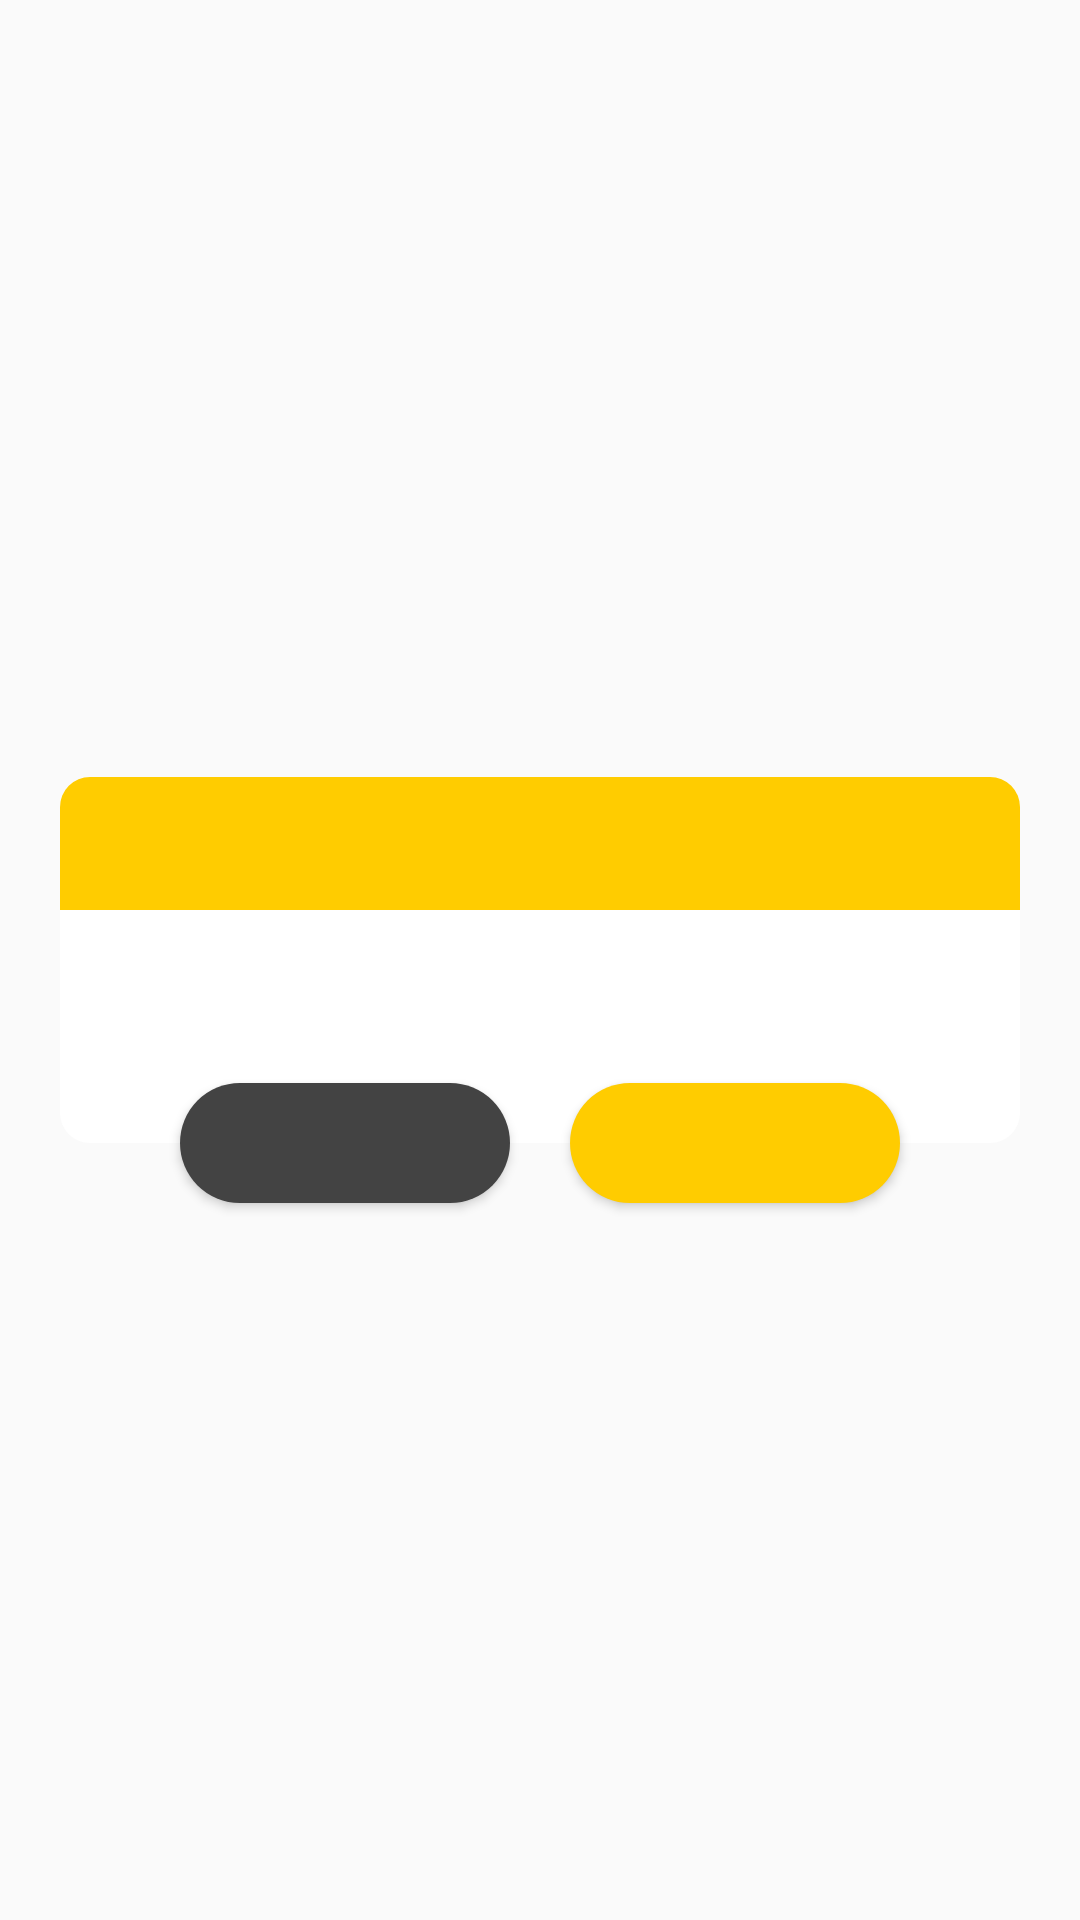

Write the Android layout XML for this screen, with the resource values it uses.
<!-- AndroidManifest.xml: application theme AppTheme -->
<!-- res/layout/layout_warning_dialog.xml -->
<?xml version="1.0" encoding="utf-8"?>
<androidx.constraintlayout.widget.ConstraintLayout xmlns:android="http://schemas.android.com/apk/res/android"
    xmlns:app="http://schemas.android.com/apk/res-auto"
    xmlns:tools="http://schemas.android.com/tools"
    android:id="@+id/layoutDialogContainer"
    android:layout_width="match_parent"
    android:layout_height="wrap_content"
    android:layout_margin="20dp"
    android:padding="20dp">

    <androidx.constraintlayout.widget.ConstraintLayout
        android:id="@+id/layoutDialog"
        android:layout_width="0dp"
        android:layout_height="wrap_content"
        android:background="@drawable/dialog_bg"
        app:layout_constraintBottom_toBottomOf="parent"
        app:layout_constraintEnd_toEndOf="parent"
        app:layout_constraintStart_toStartOf="parent"
        app:layout_constraintTop_toTopOf="parent">

        <TextView
            android:id="@+id/textTitle"
            android:layout_width="match_parent"
            android:layout_height="wrap_content"
            android:background="@drawable/title_warning_bg"
            android:padding="10dp"
            android:textColor="@color/colorWhite"
            android:textSize="18sp"
            android:textStyle="bold"
            app:layout_constraintEnd_toEndOf="parent"
            app:layout_constraintHorizontal_bias="0.0"
            app:layout_constraintStart_toStartOf="parent"
            app:layout_constraintTop_toTopOf="parent" />

        <ImageView
            android:id="@+id/imageIcon"
            android:layout_width="25dp"
            android:layout_height="25dp"
            android:layout_marginEnd="10dp"
            android:contentDescription="@string/app_name"
            app:layout_constraintBottom_toBottomOf="@+id/textTitle"
            app:layout_constraintEnd_toEndOf="parent"
            app:layout_constraintTop_toTopOf="@id/textTitle"
            app:tint="@color/colorWhite" />

        <TextView
            android:id="@+id/textMessage"
            android:layout_width="match_parent"
            android:layout_height="wrap_content"
            android:layout_marginStart="8dp"
            android:layout_marginTop="16dp"
            android:layout_marginEnd="8dp"
            android:layout_marginBottom="40dp"
            android:textColor="@color/colorTextPrimary"
            android:textSize="16sp"
            app:layout_constraintBottom_toBottomOf="parent"
            app:layout_constraintEnd_toEndOf="parent"
            app:layout_constraintStart_toStartOf="parent"
            app:layout_constraintTop_toBottomOf="@+id/textTitle"
            app:layout_goneMarginEnd="20dp" />

    </androidx.constraintlayout.widget.ConstraintLayout>

    <Button
        android:id="@+id/buttonNo"
        android:layout_width="0dp"
        android:layout_height="40dp"
        android:layout_marginStart="40dp"
        android:layout_marginEnd="10dp"
        android:background="@drawable/button_neutral_bg"
        android:textColor="@color/colorWhite"
        android:textSize="14sp"
        app:layout_constraintBottom_toBottomOf="@id/layoutDialog"
        app:layout_constraintEnd_toStartOf="@id/buttonYes"
        app:layout_constraintStart_toStartOf="parent"
        app:layout_constraintTop_toBottomOf="@+id/layoutDialog" />

    <Button
        android:id="@+id/buttonYes"
        android:layout_width="0dp"
        android:layout_height="40dp"
        android:layout_marginStart="10dp"
        android:layout_marginEnd="40dp"
        android:background="@drawable/button_warning_bg"
        android:textColor="@color/colorWhite"
        android:textSize="14sp"
        app:layout_constraintBottom_toBottomOf="@id/layoutDialog"
        app:layout_constraintEnd_toEndOf="parent"
        app:layout_constraintStart_toEndOf="@id/buttonNo"
        app:layout_constraintTop_toBottomOf="@+id/layoutDialog" />



</androidx.constraintlayout.widget.ConstraintLayout>
<!-- resources referenced by this layout -->
<resources>
  <color name="colorTextPrimary">#212121</color>
  <color name="colorWhite">#FFFFFF</color>
  <!-- drawable button_neutral_bg (drawable) -->
  <?xml version="1.0" encoding="utf-8"?>
  <shape android:shape="rectangle" xmlns:android="http://schemas.android.com/apk/res/android">
      <solid android:color="@color/colorNeutral"/>
      <corners android:radius="20dp"/>
  </shape>
  <!-- drawable button_warning_bg (drawable) -->
  <?xml version="1.0" encoding="utf-8"?>
  <shape android:shape="rectangle" xmlns:android="http://schemas.android.com/apk/res/android">
      <solid android:color="@color/colorWarning"/>
      <corners android:radius="20dp"/>
  </shape>
  <!-- drawable dialog_bg (drawable) -->
  <?xml version="1.0" encoding="utf-8"?>
  <shape android:shape="rectangle" xmlns:android="http://schemas.android.com/apk/res/android">
      <solid android:color="@color/colorWhite"/>
      <corners android:radius="10dp"/>
  </shape>
  <!-- drawable title_warning_bg (drawable) -->
  <?xml version="1.0" encoding="utf-8"?>
  <shape android:shape="rectangle" xmlns:android="http://schemas.android.com/apk/res/android">
      <solid android:color="@color/colorWarning"/>
      <corners android:topLeftRadius="10dp"
          android:topRightRadius="10dp"
          />
  </shape>
  <string name="app_name">Alert Dialog</string>
  <style name="AppTheme" parent="Theme.AppCompat.Light.DarkActionBar">
          
          <item name="colorPrimary">@color/colorPrimary</item>
          <item name="colorPrimaryDark">@color/colorPrimaryDark</item>
          <item name="colorAccent">@color/colorAccent</item>
      </style>
  <color name="colorNeutral">#434343</color>
  <color name="colorWarning">#FFCC00</color>
  <color name="colorPrimary">#008577</color>
  <color name="colorPrimaryDark">#00574B</color>
  <color name="colorAccent">#D81B60</color>
</resources>
